Image classification data set "data" (Abdol/GAF-Energy on GitHub). Class labels (2): abnormal, normal.

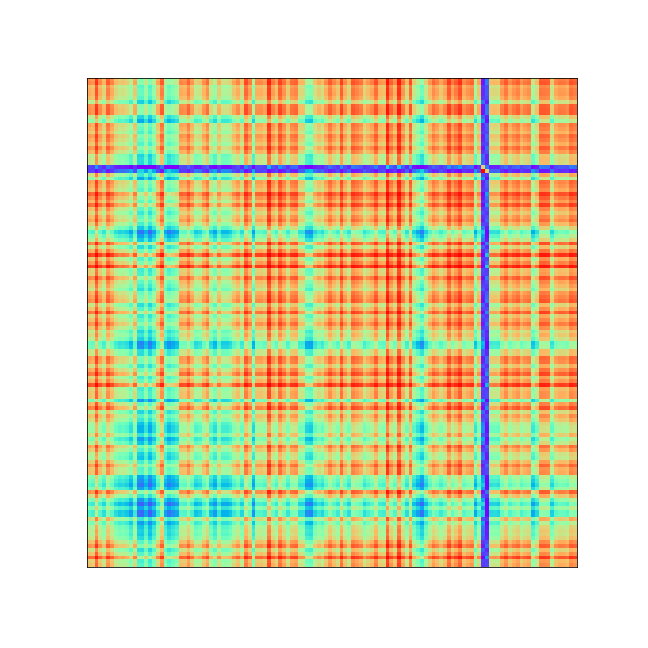
Label: abnormal

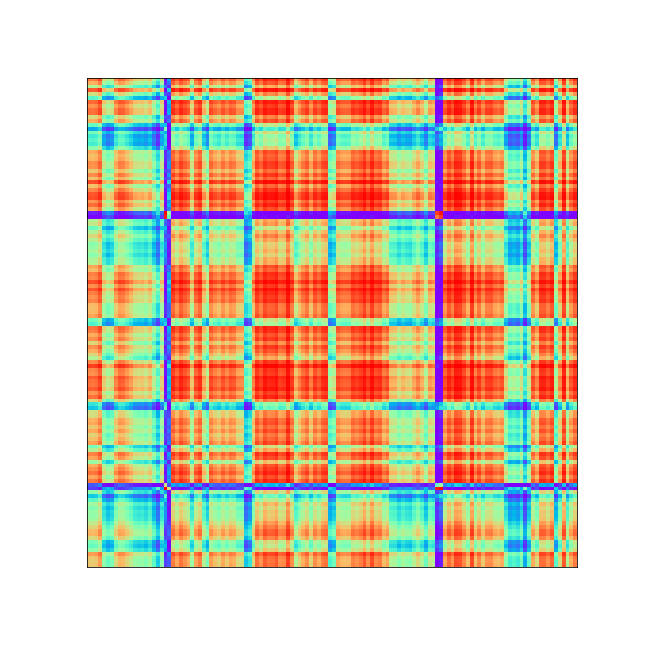
Label: abnormal

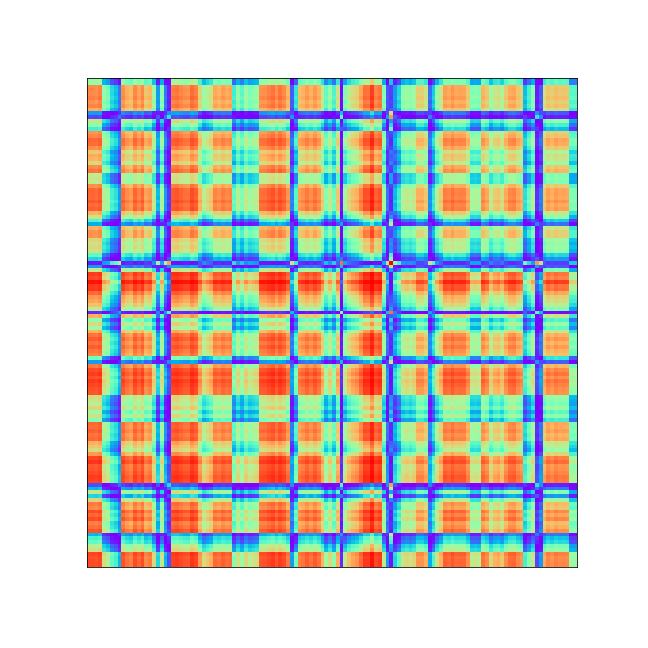
Label: abnormal

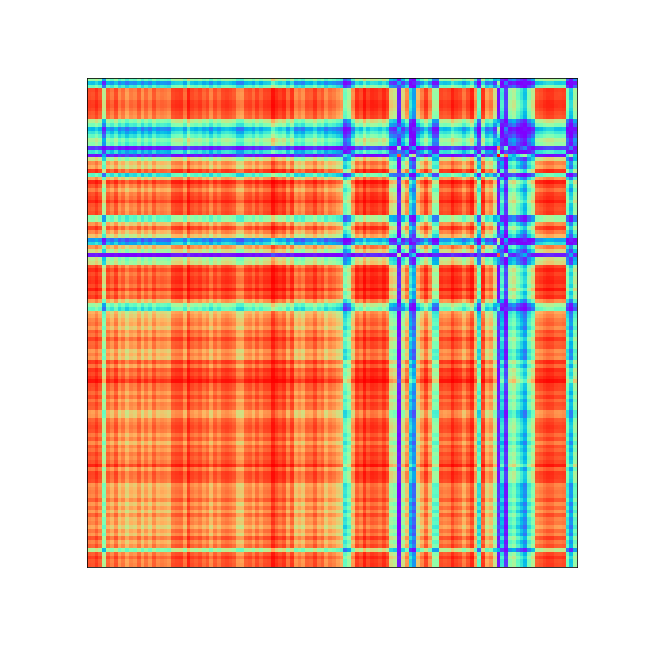
Label: abnormal

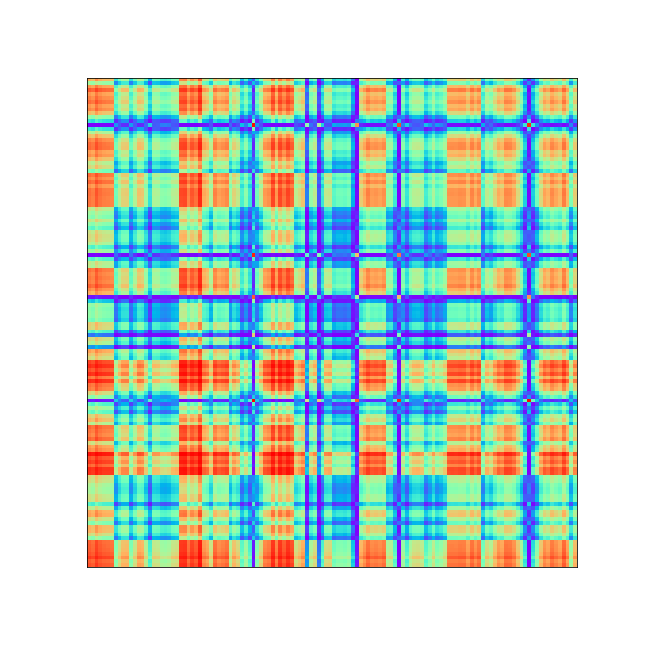
Label: normal

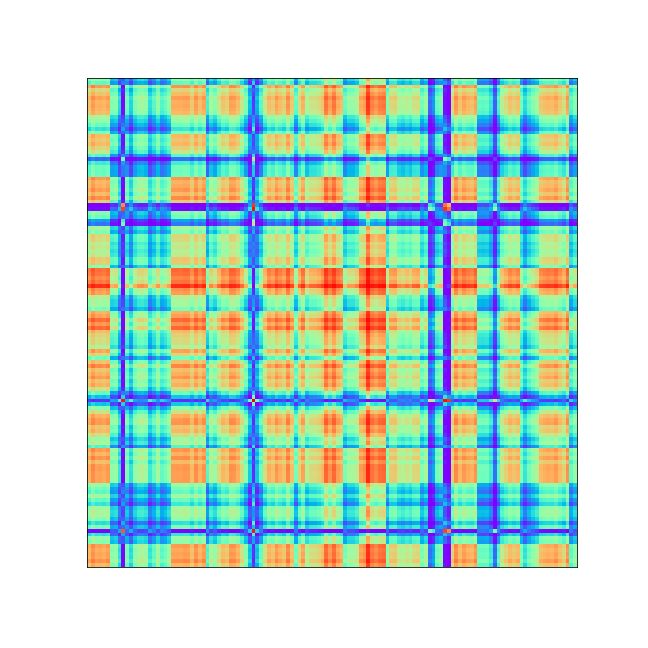
Label: normal
